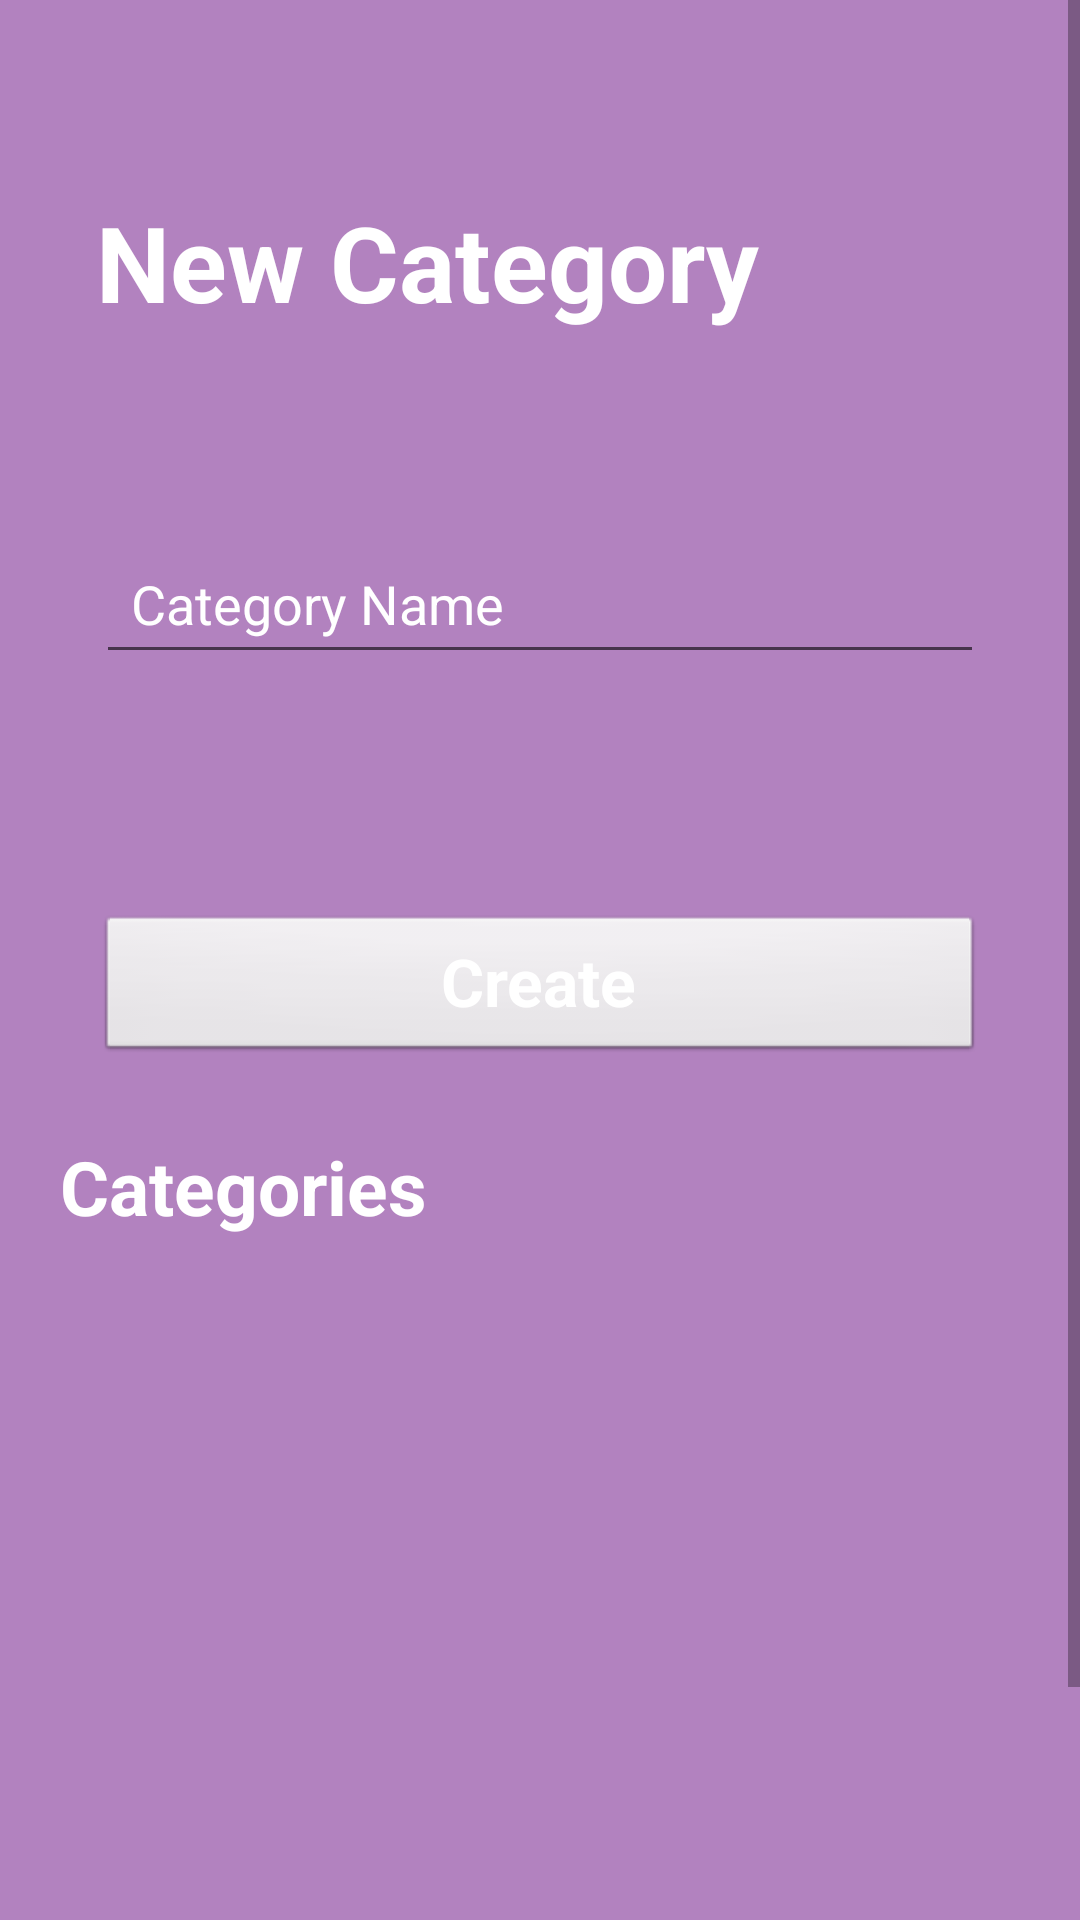

Write the Android layout XML for this screen, with the resource values it uses.
<!-- AndroidManifest.xml: application theme Theme.AdminShop -->
<!-- res/layout/activity_new_category.xml -->
<?xml version="1.0" encoding="utf-8"?>
<LinearLayout xmlns:android="http://schemas.android.com/apk/res/android"
    xmlns:app="http://schemas.android.com/apk/res-auto"
    xmlns:tools="http://schemas.android.com/tools"
    android:layout_width="match_parent"
    android:layout_height="match_parent"
    tools:context=".new_Category">

    <ScrollView
        android:layout_width="match_parent"
        android:layout_height="match_parent"
        android:background="@color/bg"
        >
        <LinearLayout
            android:layout_width="match_parent"
            android:layout_height="wrap_content"
            android:orientation="vertical" >
            <TextView
                android:id="@+id/textView3"
                android:layout_width="match_parent"
                android:layout_height="wrap_content"
                android:text="New Category"
                android:textColor="@color/white"
                android:layout_marginStart="32dp"
                android:layout_marginTop="64dp"
                android:textSize="35dp"
                android:textStyle="bold"
                tools:ignore="RtlCompat" />

            <EditText
                android:id="@+id/etName"
                android:layout_width="match_parent"
                android:paddingLeft="35px"
                android:layout_height="50dp"
                android:layout_marginTop="64dp"
                android:layout_marginBottom="16dp"
                android:layout_marginStart="32dp"
                android:layout_marginEnd="32dp"
                android:hint="Category Name"
                android:ems="10"
                android:inputType="text"
                android:textColor="@color/white"
                android:textColorHint="@color/white"
                />



            <androidx.appcompat.widget.AppCompatButton
                android:id="@+id/btnCreate"
                style="@android:style/Widget.Button"
                android:layout_marginTop="64dp"
                android:layout_marginStart="32dp"
                android:layout_marginEnd="32dp"
                android:layout_width="match_parent"
                android:layout_height="50dp"
                android:text="Create"
                android:textSize="22sp"
                android:textStyle="bold"
                android:textColor="@color/white"/>
            <TextView
                android:id="@+id/textViewCategories"
                android:layout_width="match_parent"
                android:layout_height="wrap_content"
                android:text="Categories"
                android:paddingLeft="20dp"
                android:textColor="@color/white"
                android:layout_marginTop="24dp"
                android:textSize="25dp"
                android:textStyle="bold" />

            <ListView
                android:id="@+id/listViewCategories"
                android:layout_width="match_parent"
                android:layout_height="300dp"
                android:layout_marginTop="16dp"
                android:divider="@android:color/darker_gray"
                android:dividerHeight="1dp" />
        </LinearLayout>

    </ScrollView>
</LinearLayout>
<!-- resources referenced by this layout -->
<resources>
  <color name="bg">#b282bf</color>
  <color name="white">#FFFFFFFF</color>
  <style name="Theme.AdminShop" parent="Theme.MaterialComponents.DayNight.DarkActionBar">
          
          <item name="colorPrimary">@color/purple_500</item>
          <item name="colorPrimaryVariant">@color/purple_700</item>
          <item name="colorOnPrimary">@color/white</item>
          
          <item name="colorSecondary">@color/teal_200</item>
          <item name="colorSecondaryVariant">@color/teal_700</item>
          <item name="colorOnSecondary">@color/black</item>
          
          <item name="android:statusBarColor">?attr/colorPrimaryVariant</item>
          
      </style>
  <color name="purple_500">#FF6200EE</color>
  <color name="purple_700">#FF3700B3</color>
  <color name="teal_200">#FF03DAC5</color>
  <color name="teal_700">#FF018786</color>
  <color name="black">#FF000000</color>
</resources>
